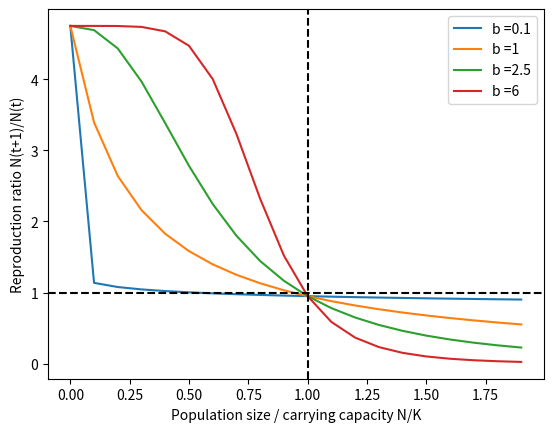

Source code (Python):
'''
Created on 11.11.2014

[redacted]
'''
import numpy as np
import matplotlib.pyplot as plt

b = 1
d = 0.05
r = 5
blist = [0.1,1,2.5,6]

for b in blist:
    popList=[]
    repList=[]
    
    for pop in np.arange(0.,2.,0.1):
        popList.append(pop)
        rep = ((1-d)*r)/(1+(r-1)*(pop)**b)
        repList.append(rep)
    
    plt.plot(popList,repList, label = 'b =' + str(b))
    plt.legend()
    
plt.xlabel('Population size / carrying capacity N/K')
plt.ylabel('Reproduction ratio N(t+1)/N(t)')
plt.axhline(y=1, color='k', linestyle='--')
plt.axvline(x=1, color='k', linestyle='--')
plt.show()
